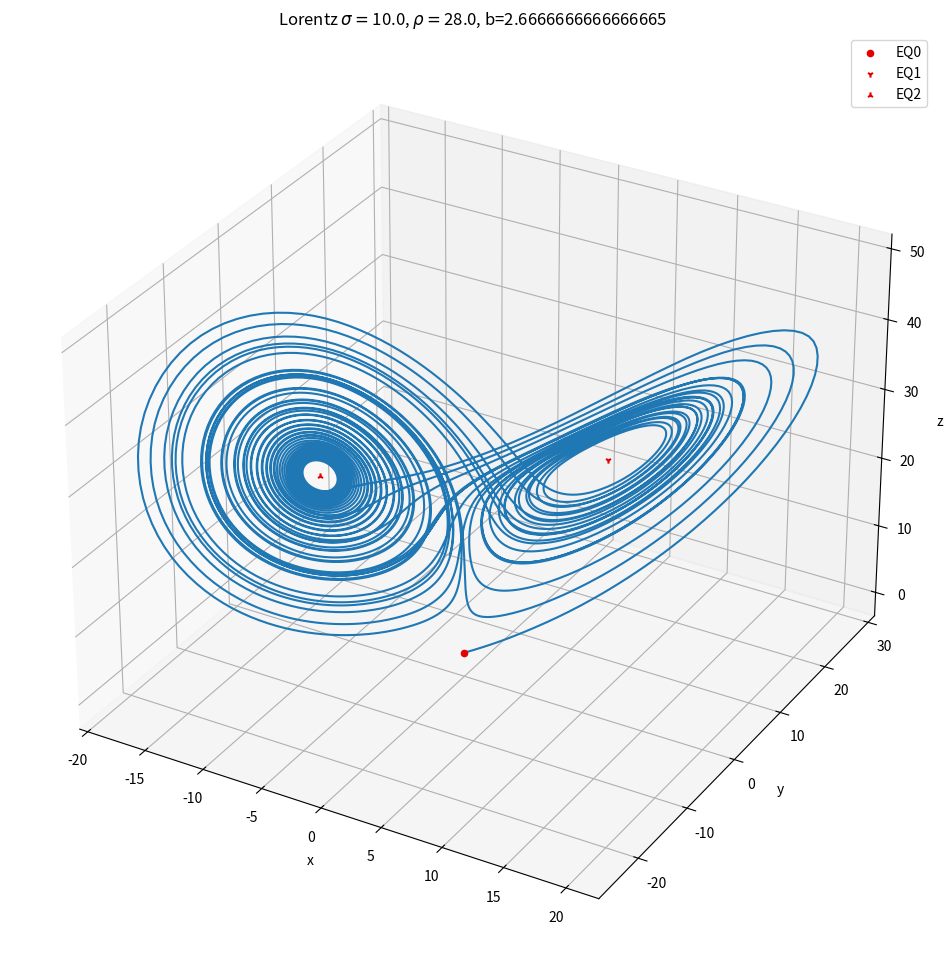

Source code (Python):
from numpy             import arange, array, sqrt
from matplotlib.pyplot import figure, savefig, show, suptitle
from numpy.random      import rand
from scipy.integrate   import solve_ivp
from scipy.linalg      import eig, norm
from argparse          import ArgumentParser

sigma = 10.0
rho   = 28.0
b     = 8.0/3.0

def velocity( t,stateVec):
    '''
    return the velocity field of Lorentz system.
    stateVec : the state vector in the full space. [x, y, z]
    t : time is used since solve_ivp() requires it.
    '''

    x = stateVec[0]
    y = stateVec[1]
    z = stateVec[2]

    return array([sigma * (y-x),
                  rho*x - y - x*z,
                  x*y - b*z])

def stabilityMatrix(stateVec):
    '''
    return the stability matrix at a state point.
    stateVec: the state vector in the full space. [x, y, z]
    '''

    x = stateVec[0]; y = stateVec[1]; z = stateVec[2];
    # fill out the following matrix.
    stab = array([
            [-sigma, sigma, 0],
            [rho-z,  -1 , -x],
            [y,      x,   -b]
            ])

    return stab

def integrator(init_x, dt, nstp):
    '''
    The integator of the Lorentz system.
    init_x: the intial condition
    dt : time step
    nstp: number of integration steps.

    return : a [ nstp x 3 ] vector
    '''

    return solve_ivp(velocity, (0, dt), init_x, t_eval=arange(0,dt,dt/nstp)).y


def integrator_with_jacob(init_x, dt, nstp):
    '''
    integrate the orbit and the Jacobian as well. The meaning
    of input parameters are the same as 'integrator()'.

    return :
            state: a [ nstp x 3 ] state vector
            Jacob: [ 3 x 3 ] Jacobian matrix
    '''
    def JacobianVelocity(sspJacobian, t):
        ssp        = sspJacobian[0:d]                 # First three elements form the original state space vector
        J          = sspJacobian[d:].reshape((d, d))  # Last nine elements corresponds to the elements of Jacobian.
        velJ       = zeros(size(sspJacobian))         # Initiate the velocity vector as a vector of same size as sspJacobian
        velJ[0:d]  = velocity(ssp, t)
        velTangent = dot(stabilityMatrix(ssp), J)     # Velocity matrix for  the tangent space
        velJ[d:]   = reshape(velTangent, d*d)           # Last dxd elements of the velJ are determined by the action of
                                                      # stability matrix on the current value of the Jacobian:
        return velJ

    d                   = len(init_x)
    Jacobian0           = identity(d)
    sspJacobian0        = zeros(d + d ** 2)
    sspJacobian0[0:d]   = init_x
    sspJacobian0[d:]    = reshape(Jacobian0, d**2)

    sspJacobianSolution = solve_ivp(JacobianVelocity,    #FIXME
                                 arange(0, dt*nstp, dt),
                                 sspJacobian0)
    state = sspJacobianSolution[0:d]
    Jacob = sspJacobianSolution[-1, d:].reshape((d, d))

    return state, Jacob

def create_eqs():
    eq0 = [0,0,0]
    if rho<1:
        return array([eq0])
    else:
        x = sqrt(b*(rho-1))
        return array([eq0,
                     [x,x,rho-1],
                     [-x,-x,rho-1]])

if __name__ == '__main__':
    EQs           = create_eqs()
    x0            = EQs[0,:] + 0.001*rand(3)
    dt            = 0.005
    nstp          = 50.0/dt
    orbit         = integrator(x0, 50.0, nstp)

    fig = figure(figsize=(12,12))
    ax  = fig.add_subplot(111, projection='3d')
    ax.plot(orbit[0,:], orbit[1,:], orbit[2,:],
            markersize = 1)
    ax.scatter(EQs[0,0], EQs[0,1], EQs[0,2], marker='o', c='xkcd:red', label='EQ0')
    ax.scatter(EQs[1,0], EQs[1,1], EQs[1,2], marker='1', c='xkcd:red', label='EQ1')
    ax.scatter(EQs[2,0], EQs[2,1], EQs[2,2], marker='2',c='xkcd:red', label='EQ2')
    ax.set_title(fr'Lorentz $\sigma=${sigma}, $\rho=${rho}, b={b}')
    ax.set_xlabel('x')
    ax.set_ylabel('y')
    ax.set_zlabel('z')
    ax.legend()
    savefig('Lorentz')
    show()
